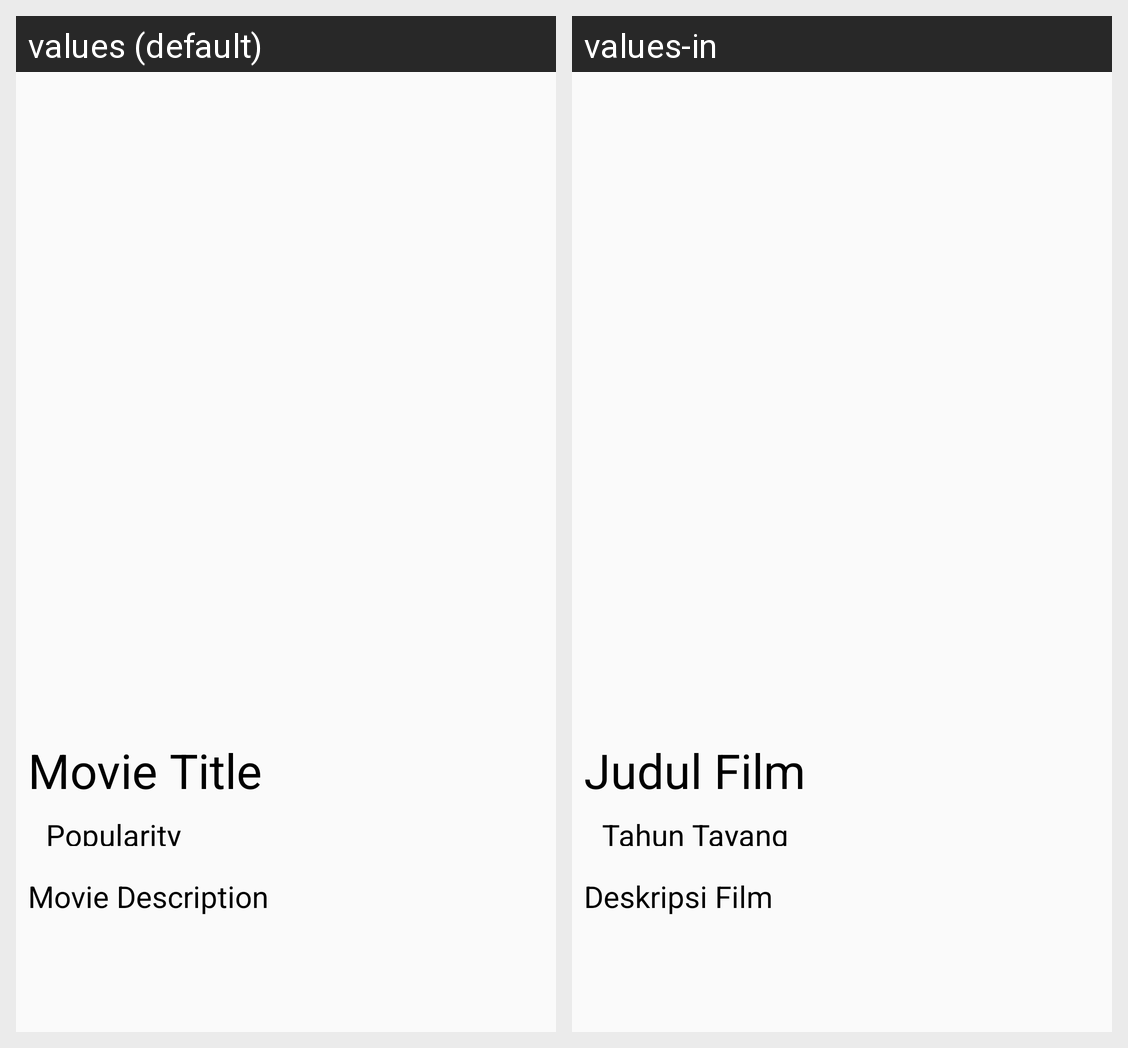

Strings drawn on this Android screen and how each of the app's shown locales translates them:
Android screen res/layout/fav_activity_detail.xml rendered under 2 locales, left to right: values (default), values-in. Device: Nexus 5 (rendered at 1080×1920; each locale shown at half size, 540×960, under a caption strip naming it); theme AppTheme.
Strings drawn on this screen, with the default value and each locale's value (text and hints the layout hard-codes, and strings that could not be matched under every locale, appear in the picture but are not listed):

movie_name
  values: Movie Title
  values-in: Judul Film

movie_popularity
  values: Popularity
  values-in: Tahun Tayang

movie_desc
  values: Movie Description
  values-in: Deskripsi Film
